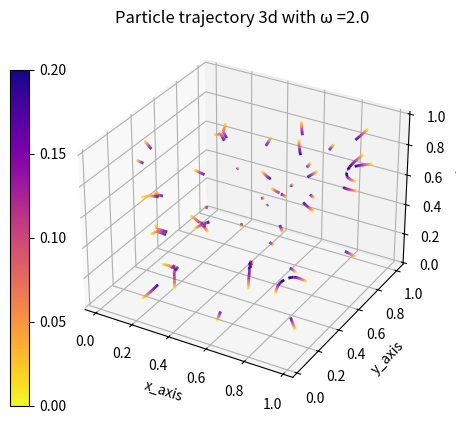

Generate this figure with matplotlib:
#!/usr/bin/env python3
# -*- coding: utf-8 -*-
"""
Created on Mon Dec  9 09:46:39 2024

@author: chenqian
"""

import numpy as np 
import scipy 
import scipy.linalg as sl
import matplotlib 
import matplotlib.pyplot as plt 
from matplotlib.collections import LineCollection # For multicolored lines plots 
from mpl_toolkits.mplot3d.art3d import Line3DCollection
import warnings 

# if you want a plot window, then type: %matplotlib qt at 
# at the command line 

# Solving the 3D Keller Segel model with merging algorithm by linked list data structure. 
d = 3 # dimension of the problem 
# Initial setting:  

n_particles = 50  # initial number of particles 
tau = 1e-4        # time step for the evolution
observed_time_step = 0.01  # we record the particle trajectories with time step: 0.005 

outer_iter = 2001 # number of iterations for the nonlinear optimization problem  
Stopping_time = np.around(tau * outer_iter, decimals = 2)  
Final_time_step = int(observed_time_step / tau)
t = np.linspace(0, Stopping_time, outer_iter)
Evolve_x = []
n_particle_curr = []

# BandWidth for Gaussian Kernel 
h = 0.01 

# cut-off distance 
r_c = 0.01

r_c_square = r_c ** 2 
r_c_cube = r_c ** 3
inverse_cubic_r_c = 1 / r_c_cube  


# initial weight for each particle: Need for merging algorithm 
weight = 1 / n_particles * np.ones([n_particles, 1] )

# initial mass for the density function 
omega = 2.0

# initial positions of the particles: depends on the initial density distribution  
# number of different initial positions 
number_of_initials = 1
BIG_X =[]; BIG_Y = []; BIG_Z = []   # Now we have two components 
x_final = []
BIG_X_dot = []; BIG_Y_dot = []; BIG_Z_dot = []

for m in range(number_of_initials):
    print(m) 
    vec = np.random.uniform(low = 0.0, high = 1.0, size = [n_particles, 3])
    x_init = vec[:,0, None]
    y_init = vec[:,1, None]
    z_init = vec[:,2, None]
    x = np.copy(x_init)
    y = np.copy(y_init)
    z = np.copy(z_init)
    
    
    # V = 0; W(x) = -1 / (4 * pi * |x|); H(x) = xlog(x) 
    grad_old_x =  np.zeros(np.shape(x_init)); grad_old_y = np.zeros(np.shape(y_init)); grad_old_z = np.zeros(np.shape(z_init))
    x_old = np.zeros(np.shape(x_init)); y_old = np.zeros(np.shape(y_init)); z_old = np.zeros(np.shape(z_init))
    X_old = []; Y_old = []; Z_old = []
    X_old.append(x); Y_old.append(y); Z_old.append(z) 
    X_dot = []; Y_dot = []; Z_dot = [] 
    
    
    for i in range(outer_iter):
        
    
        for j in range(100): # maximum number of iterations for BB method (or other optimization method)
            
            # Applying BB method for optimization 
            
            # For the dissipation term: 
            dist_term_x = (x - x_init) / tau 
            dist_term_y = (y - y_init) / tau 
            dist_term_z = (z - z_init) / tau 
            
            
            # To compute the gradient of the Keller-Segel kernel and the Gaussian Kernel 
            diff_x = x - np.transpose(x) # An N by N matrix consisting of x_{i} - x_{j}  
            diff_y = y - np.transpose(y) # An N by N matrix consisting of y_{i} - y_{j} 
            diff_z = z - np.transpose(z) # An N by N matrix consisting of z_{i} - z_{j} 
            
           
            # For the KS_kernel  
            diff_sum_square = np.power(diff_x, 2) + np.power(diff_y, 2) + np.power(diff_z, 2)  
                        
            cut_off = np.piecewise(diff_sum_square, [diff_sum_square <= r_c_square, diff_sum_square > r_c_square ], [inverse_cubic_r_c, lambda y: 1 / (y ** 1.5)])

            # Gradient of Keller_Segel kernel 
            Keller_cut_off = omega / (4 * np.pi) * cut_off
            KS_cut_off_kernel_grad_x = diff_x * Keller_cut_off
            KS_cut_off_kernel_grad_x = np.sum(KS_cut_off_kernel_grad_x[:,:,None], axis = 1)
            
            KS_cut_off_kernel_grad_y = diff_y * Keller_cut_off
            KS_cut_off_kernel_grad_y = np.sum(KS_cut_off_kernel_grad_y[:,:,None], axis = 1)
            
            KS_cut_off_kernel_grad_z = diff_z * Keller_cut_off 
            KS_cut_off_kernel_grad_z = np.sum(KS_cut_off_kernel_grad_z[:,:,None], axis = 1)
            
            np.fill_diagonal(diff_sum_square, 0)
            
            # Gaussian Kernel terms without constant factor 
            K_h = np.exp(- diff_sum_square / (h ** 2))
            
            sum_K_h = np.sum(K_h, axis = 1) # An N by 1 column vector 
            
            first_moment_x = diff_x * K_h
            first_moment_y = diff_y * K_h
            first_moment_z = diff_z * K_h        
            
            # Now we have all the components of the gradient terms for our optimization problem J 
            # We can compute the gradient of J now 
            
            # First term of the gradient of nonlocal Keller approximation of rho * log(rho)  
            nonlocal_grad1_x = -2 / (h ** 2) \
                * np.sum((first_moment_x / sum_K_h)[:,:,None], axis = 1)     # N by 1 vector for x-axis 
            
            nonlocal_grad1_y = -2 / (h ** 2) \
                * np.sum((first_moment_y / sum_K_h)[:,:,None], axis = 1) # N by 1 vector for y-axis
            
            nonlocal_grad1_z = -2 / (h ** 2) \
                * np.sum((first_moment_z / sum_K_h)[:,:,None], axis = 1) # N by 1 vector for z-axis  
            
            # Second term of the gradient of nonlocal Keller approximation of rho * log(rho)
            nonlocal_grad2_x = -2 / (h ** 2) \
                * np.sum(first_moment_x[:,:,None], axis = 1) / sum_K_h[:, None] # N by 1 vector 
            
            
            nonlocal_grad2_y = -2 / (h ** 2) \
                * np.sum(first_moment_y[:,:,None], axis = 1) / sum_K_h[:, None]
            
            nonlocal_grad2_z = -2 / (h ** 2) \
                * np.sum(first_moment_z[:,:,None], axis = 1) / sum_K_h[:, None]    
            
            
            # Normal gradient 
            # grad_x = dist_term_x + nonlocal_grad1_x + nonlocal_grad2_x + KS_kernel_grad_x / n_particles # total gradient for the optimization problem 
            grad_x = dist_term_x + nonlocal_grad1_x + nonlocal_grad2_x + KS_cut_off_kernel_grad_x / n_particles # total gradient for the optimization problem 
            
            # grad_y = dist_term_y + nonlocal_grad1_y + nonlocal_grad2_y + KS_kernel_grad_y / n_particles  
            grad_y = dist_term_y + nonlocal_grad1_y + nonlocal_grad2_y + KS_cut_off_kernel_grad_y / n_particles  
            
            grad_z = dist_term_z + nonlocal_grad1_z + nonlocal_grad2_z + KS_cut_off_kernel_grad_z / n_particles 
            # cut-off gradient                                                                         # An N by 1 vctor 
            # grad = dist_term + nonlocal_grad1 + nonlocal_grad2 + Keller_cut_off_grad 
            
            if np.sqrt(np.tensordot(grad_x, grad_x) + np.tensordot(grad_y, grad_y) + np.tensordot(grad_z, grad_z)) < 1e-4:   # Stopping criterion of the inner loop
                print(j)
                break                 
            
            step_length_x = 1e-6
            step_length_y = 1e-6 
            step_length_z = 1e-6 
            # Compute the BB step length 
            if j > 0: 
                w_x = grad_x - grad_old_x
                w_y = grad_y - grad_old_y
                w_z = grad_z - grad_old_z 
                s_x = x - x_old 
                s_y = y - y_old
                s_z = z - z_old 
                step_length_x = np.tensordot(s_x, s_x) / np.tensordot(w_x, s_x)
                step_length_y = np.tensordot(s_y, s_y) / np.tensordot(w_y, s_y)
                step_length_z = np.tensordot(s_z, s_z) / np.tensordot(w_z, s_z) 
            
            grad_old_x = grad_x 
            grad_old_y = grad_y 
            grad_old_z = grad_z 
            x_old = x; y_old = y; z_old = z   
            x = x - step_length_x * grad_x 
            y = y - step_length_y * grad_y 
            z = z - step_length_z * grad_z 
            
        if (i > 0) and (i % Final_time_step) == 0: 
            X_old.append(x_old)
            Y_old.append(y_old) 
            Z_old.append(z_old)
            X_dot.append((x - x_init) / tau) 
            Y_dot.append((y - y_init) / tau)
            Z_dot.append((z - z_init) / tau)

        x_init = x; y_init = y; z_init = z  
        
        
    BIG_X.append(X_old); BIG_Y.append(Y_old); BIG_Z.append(Z_old)
    BIG_X_dot.append(X_dot); BIG_Y_dot.append(Y_dot); BIG_Z_dot.append(Z_dot)
    
BIG_X = np.array(BIG_X); BIG_Y = np.array(BIG_Y); BIG_Z = np.array(BIG_Z)
BIG_Data = np.concatenate([BIG_X, BIG_Y, BIG_Z], axis = 3)
BIG_X_dot = np.array(BIG_X_dot); BIG_Y_dot = np.array(BIG_Y_dot); BIG_Z_dot = np.array(BIG_Z_dot)
BIG_Derivative = np.concatenate([BIG_X_dot, BIG_Y_dot, BIG_Z_dot], axis = 3)

record = 0
if record == 1:
    with open('KS_3D_Particle_50_cut_off_' + str(r_c) + '_t_' + str(Stopping_time) + '_Omega_' + str(omega) + '_'  + str(number_of_initials) + '.npy', 'wb') as f:
        np.save(f, BIG_Data)
        np.save(f, h)
        np.save(f, tau)
        np.save(f, observed_time_step)
        np.save(f, BIG_Derivative) 


observed_time = np.arange(0, Stopping_time + observed_time_step , observed_time_step)
colormap = matplotlib.colormaps["plasma_r"]

norm = plt.Normalize(observed_time[0], observed_time[-1])

fig = plt.figure()
ax = plt.axes(projection = '3d')
cbaxes = fig.add_axes([0.15, 0.1, 0.03, 0.7])
# divider = make_axes_locatable(ax)
# cax = divider.append_axes("right", size="5%", pad=0.05)
   
# plt.colorbar(im, cax=cax) 

for k in range(n_particles): 
     
    xyz = np.array([BIG_X[0][:,k,0], BIG_Y[0][:,k,0], BIG_Z[0][:,k,0]]).T 
    segments = np.stack([xyz[:-1, :], xyz[1:, :]], axis = 1)
    lc = Line3DCollection(segments, linewidths = 2, colors = colormap(norm(observed_time)), cmap = colormap)
    ax.add_collection3d(lc)
    
    if k == 0:
        lc.set_clim(vmin = observed_time[0], vmax = observed_time[-1])
        fig.colorbar(lc, cax = cbaxes, ticks = [0.0, 0.05, 0.1, 0.15, 0.2]) # , fraction = 0.046, pad = 0.04)
    
    
    
ax.set_xlabel("x_axis")
ax.set_ylabel("y_axis")
ax.set_zlabel("z_axis")     
ax.set_title("Particle trajectory 3d with \u03C9 =" + str(omega))
plt.show()

        
                                                  
                                                              
        
        
        
        
        
